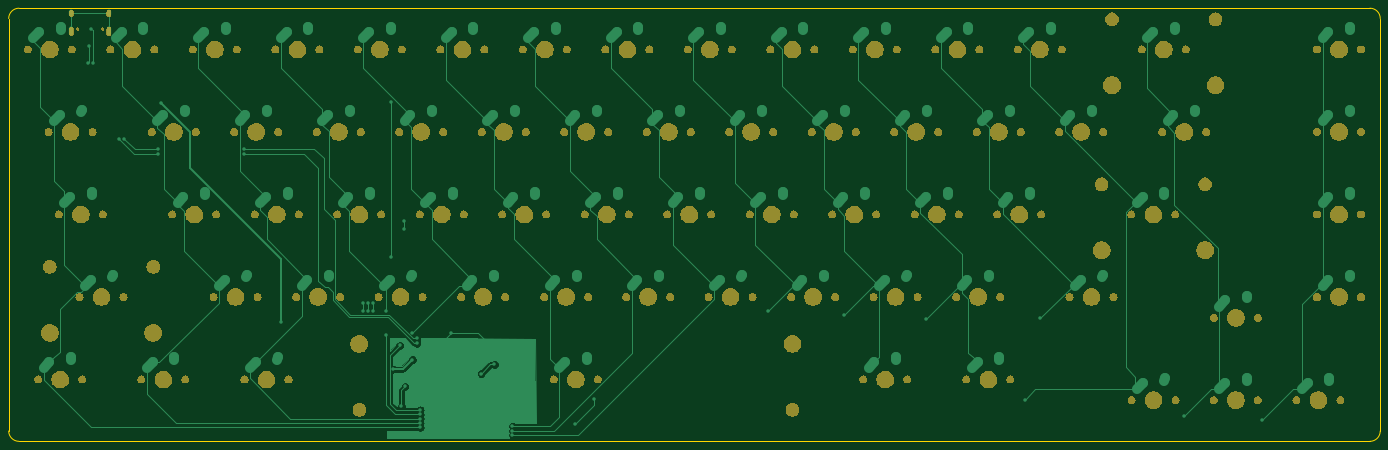
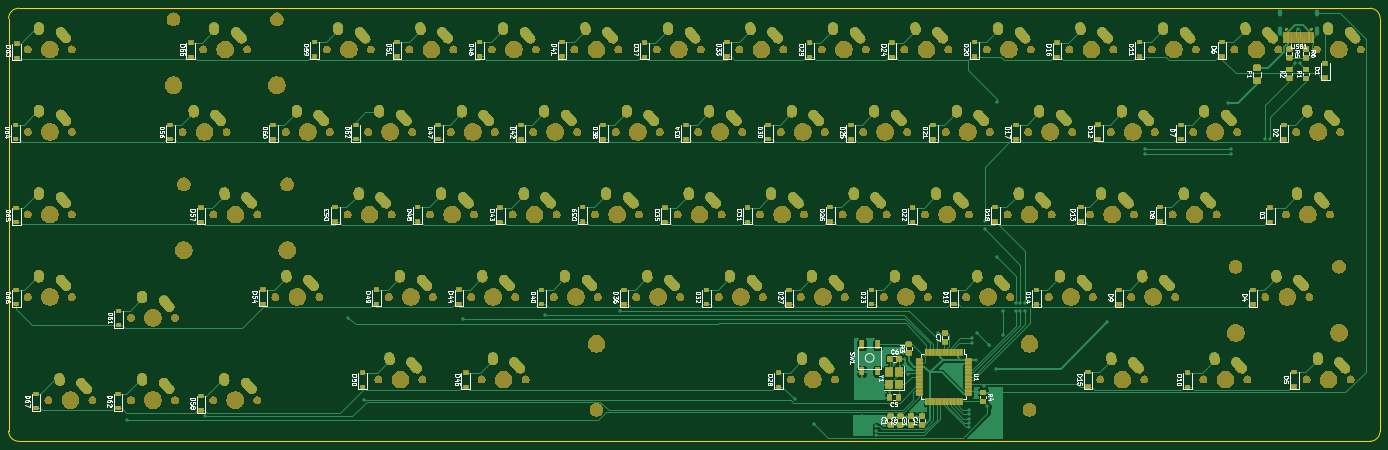
Circuit board: 7 layer files. Board 316.7 x 100.0 mm.
- bottom_copper: Keyboard PCB-B_Cu.gbr (135000 bytes)
- bottom_mask: Keyboard PCB-B_Mask.gbr (670115 bytes)
- bottom_silk: Keyboard PCB-B_SilkS.gbr (85494 bytes)
- outline: Keyboard PCB-Edge_Cuts.gbr (963 bytes)
- top_copper: Keyboard PCB-F_Cu.gbr (41949 bytes)
- top_mask: Keyboard PCB-F_Mask.gbr (199133 bytes)
- top_silk: Keyboard PCB-F_SilkS.gbr (495 bytes)

=== bottom_copper: Keyboard PCB-B_Cu.gbr (135000 bytes, source omitted) ===
=== bottom_mask: Keyboard PCB-B_Mask.gbr (670115 bytes, source omitted) ===
=== bottom_silk: Keyboard PCB-B_SilkS.gbr (85494 bytes, source omitted) ===
=== outline: Keyboard PCB-Edge_Cuts.gbr ===
G04 #@! TF.GenerationSoftware,KiCad,Pcbnew,(5.1.5)-3*
G04 #@! TF.CreationDate,2020-02-18T21:31:32-05:00*
G04 #@! TF.ProjectId,Keyboard PCB,4b657962-6f61-4726-9420-5043422e6b69,rev?*
G04 #@! TF.SameCoordinates,Original*
G04 #@! TF.FileFunction,Profile,NP*
%FSLAX46Y46*%
G04 Gerber Fmt 4.6, Leading zero omitted, Abs format (unit mm)*
G04 Created by KiCad (PCBNEW (5.1.5)-3) date 2020-02-18 21:31:32*
%MOMM*%
%LPD*%
G04 APERTURE LIST*
%ADD10C,0.050000*%
G04 APERTURE END LIST*
D10*
X18256250Y24606250D02*
X330200000Y24606250D01*
X15875000Y26987500D02*
X15875000Y122237500D01*
X18256250Y24606250D02*
G75*
G02X15875000Y26987500I0J2381250D01*
G01*
X332581250Y122237500D02*
X332581250Y26987500D01*
X18256250Y124618750D02*
X330200000Y124618750D01*
X332581250Y26987500D02*
G75*
G02X330200000Y24606250I-2381250J0D01*
G01*
X330200000Y124618750D02*
G75*
G02X332581250Y122237500I0J-2381250D01*
G01*
X15875000Y122237500D02*
G75*
G02X18256250Y124618750I2381250J0D01*
G01*
M02*

=== top_copper: Keyboard PCB-F_Cu.gbr (41949 bytes, source omitted) ===
=== top_mask: Keyboard PCB-F_Mask.gbr (199133 bytes, source omitted) ===
=== top_silk: Keyboard PCB-F_SilkS.gbr ===
G04 #@! TF.GenerationSoftware,KiCad,Pcbnew,(5.1.5)-3*
G04 #@! TF.CreationDate,2020-02-18T21:31:31-05:00*
G04 #@! TF.ProjectId,Keyboard PCB,4b657962-6f61-4726-9420-5043422e6b69,rev?*
G04 #@! TF.SameCoordinates,Original*
G04 #@! TF.FileFunction,Legend,Top*
G04 #@! TF.FilePolarity,Positive*
%FSLAX46Y46*%
G04 Gerber Fmt 4.6, Leading zero omitted, Abs format (unit mm)*
G04 Created by KiCad (PCBNEW (5.1.5)-3) date 2020-02-18 21:31:31*
%MOMM*%
%LPD*%
G04 APERTURE LIST*
G04 APERTURE END LIST*
M02*

